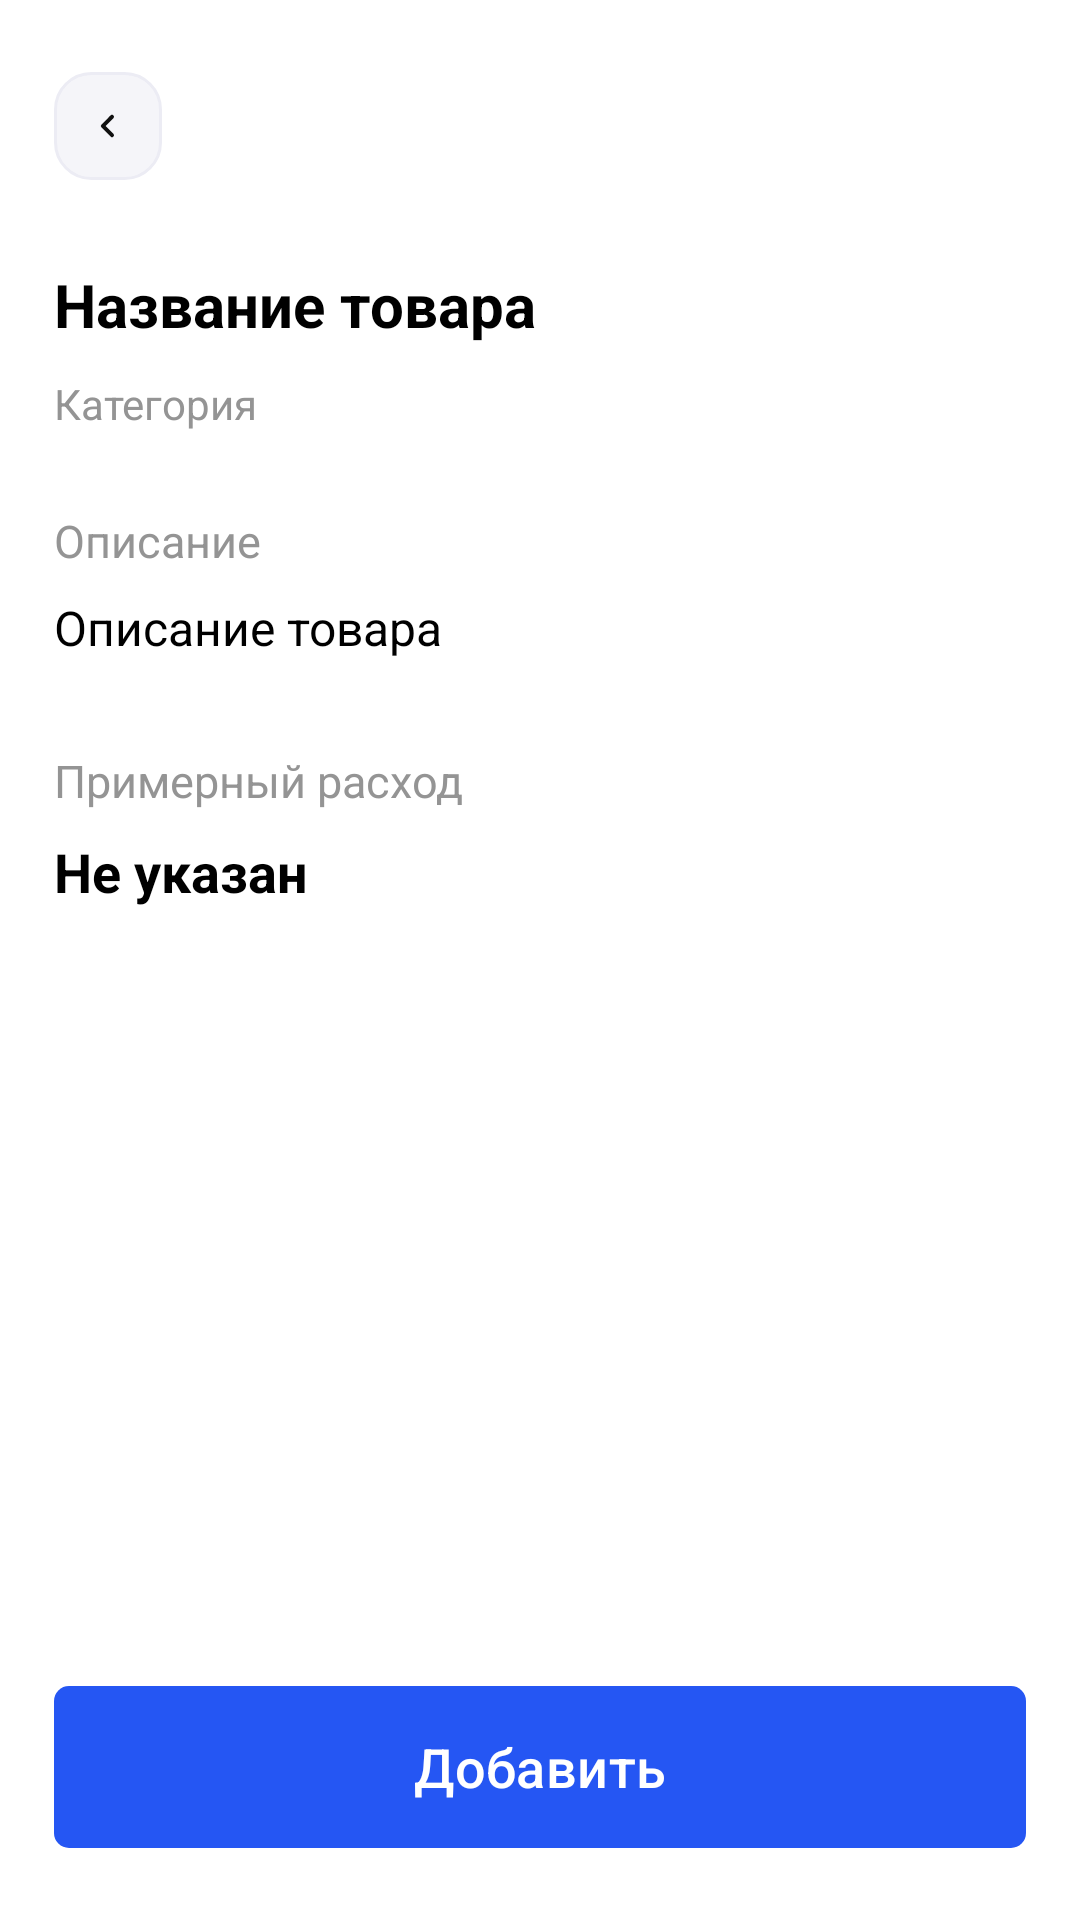

The Android layout XML behind this screen, and the referenced resources:
<!-- AndroidManifest.xml: application theme Theme.SmartLabActivity -->
<!-- res/layout/activity_product_details.xml -->
<?xml version="1.0" encoding="utf-8"?>
<androidx.constraintlayout.widget.ConstraintLayout xmlns:android="http://schemas.android.com/apk/res/android"
    xmlns:app="http://schemas.android.com/apk/res-auto"
    xmlns:tools="http://schemas.android.com/tools"
    android:layout_width="match_parent"
    android:layout_height="match_parent"
    android:background="@color/white"
    tools:context=".ProductDetailsActivity">

    <ScrollView
        android:layout_width="0dp"
        android:layout_height="0dp"
        android:fillViewport="true"
        app:layout_constraintBottom_toTopOf="@id/btnProductAction"
        app:layout_constraintEnd_toEndOf="parent"
        app:layout_constraintStart_toStartOf="parent"
        app:layout_constraintTop_toTopOf="parent">

        <LinearLayout
            android:layout_width="match_parent"
            android:layout_height="wrap_content"
            android:orientation="vertical"
            android:paddingStart="18dp"
            android:paddingTop="24dp"
            android:paddingEnd="18dp"
            android:paddingBottom="24dp">

            <ImageView
                android:id="@+id/btnProductBack"
                android:layout_width="36dp"
                android:layout_height="36dp"
                android:background="@drawable/catalog_search_background"
                android:padding="10dp"
                android:src="@drawable/ic_arrow_back_left" />

            <TextView
                android:id="@+id/tvProductDetailsTitle"
                android:layout_width="match_parent"
                android:layout_height="wrap_content"
                android:layout_marginTop="28dp"
                android:text="Название товара"
                android:textColor="@color/black"
                android:textSize="20sp"
                android:textStyle="bold" />

            <TextView
                android:id="@+id/tvProductDetailsCategory"
                android:layout_width="wrap_content"
                android:layout_height="wrap_content"
                android:layout_marginTop="10dp"
                android:text="Категория"
                android:textColor="@color/gray"
                android:textSize="14sp" />

            <TextView
                android:layout_width="wrap_content"
                android:layout_height="wrap_content"
                android:layout_marginTop="26dp"
                android:text="Описание"
                android:textColor="@color/gray"
                android:textSize="15sp" />

            <TextView
                android:id="@+id/tvProductDetailsDescription"
                android:layout_width="match_parent"
                android:layout_height="wrap_content"
                android:layout_marginTop="8dp"
                android:lineSpacingExtra="2dp"
                android:text="Описание товара"
                android:textColor="@color/black"
                android:textSize="16sp" />

            <TextView
                android:layout_width="wrap_content"
                android:layout_height="wrap_content"
                android:layout_marginTop="30dp"
                android:text="Примерный расход"
                android:textColor="@color/gray"
                android:textSize="15sp" />

            <TextView
                android:id="@+id/tvProductApproximateCost"
                android:layout_width="match_parent"
                android:layout_height="wrap_content"
                android:layout_marginTop="8dp"
                android:text="Не указан"
                android:textColor="@color/black"
                android:textSize="18sp"
                android:textStyle="bold" />

            <TextView
                android:id="@+id/tvProductDetailsError"
                android:layout_width="match_parent"
                android:layout_height="wrap_content"
                android:layout_marginTop="20dp"
                android:gravity="center"
                android:text="Не удалось загрузить товар"
                android:textColor="@color/gray"
                android:textSize="15sp"
                android:visibility="gone" />
        </LinearLayout>
    </ScrollView>

    <com.google.android.material.button.MaterialButton
        android:id="@+id/btnProductAction"
        android:layout_width="0dp"
        android:layout_height="54dp"
        android:layout_marginStart="18dp"
        android:layout_marginEnd="18dp"
        android:layout_marginBottom="24dp"
        android:background="@drawable/button_enable"
        android:text="Добавить"
        android:textAllCaps="false"
        android:textColor="@color/white"
        android:textSize="18sp"
        app:backgroundTint="@null"
        app:cornerRadius="14dp"
        app:layout_constraintBottom_toBottomOf="parent"
        app:layout_constraintEnd_toEndOf="parent"
        app:layout_constraintStart_toStartOf="parent" />

</androidx.constraintlayout.widget.ConstraintLayout>
<!-- resources referenced by this layout -->
<resources>
  <color name="black">#FF000000</color>
  <color name="gray">#949494</color>
  <color name="white">#FFFFFFFF</color>
  <!-- drawable button_enable (drawable) -->
  <?xml version="1.0" encoding="utf-8"?>
  <selector xmlns:android="http://schemas.android.com/apk/res/android">
  
      <item android:state_enabled="false">
          <shape android:shape="rectangle">
              <solid android:color="@color/button_inactive"/>
              <corners android:radius="5dp"/>
          </shape>
      </item>
  
      <item android:state_enabled="true">
          <shape android:shape="rectangle">
              <solid android:color="@color/blue"/>
              <corners android:radius="5dp"/>
          </shape>
      </item>
  
  </selector>
  <!-- drawable catalog_search_background (drawable) -->
  <?xml version="1.0" encoding="utf-8"?>
  <shape xmlns:android="http://schemas.android.com/apk/res/android"
      android:shape="rectangle">
      <solid android:color="#F5F5F9" />
      <corners android:radius="12dp" />
      <stroke
          android:width="1dp"
          android:color="#ECECF4" />
  </shape>
  <!-- drawable ic_arrow_back_left (drawable) -->
  <?xml version="1.0" encoding="utf-8"?>
  <vector xmlns:android="http://schemas.android.com/apk/res/android"
      android:width="24dp"
      android:height="24dp"
      android:viewportWidth="24"
      android:viewportHeight="24">
      <path
          android:fillColor="#111111"
          android:pathData="M14.71,6.71a1,1 0,0 1,0 1.41L10.83,12l3.88,3.88a1,1 0,1 1,-1.42 1.41l-4.58,-4.58a1,1 0,0 1,0 -1.41l4.58,-4.59a1,1 0,0 1,1.42 0z" />
  </vector>
  <style name="Theme.SmartLabActivity" parent="Base.Theme.SmartLabActivity" />
  <color name="button_inactive">#AFBBFF</color>
  <color name="blue">#2556f3</color>
  <style name="Base.Theme.SmartLabActivity" parent="Theme.Material3.DayNight.NoActionBar">
          
          
      </style>
</resources>
